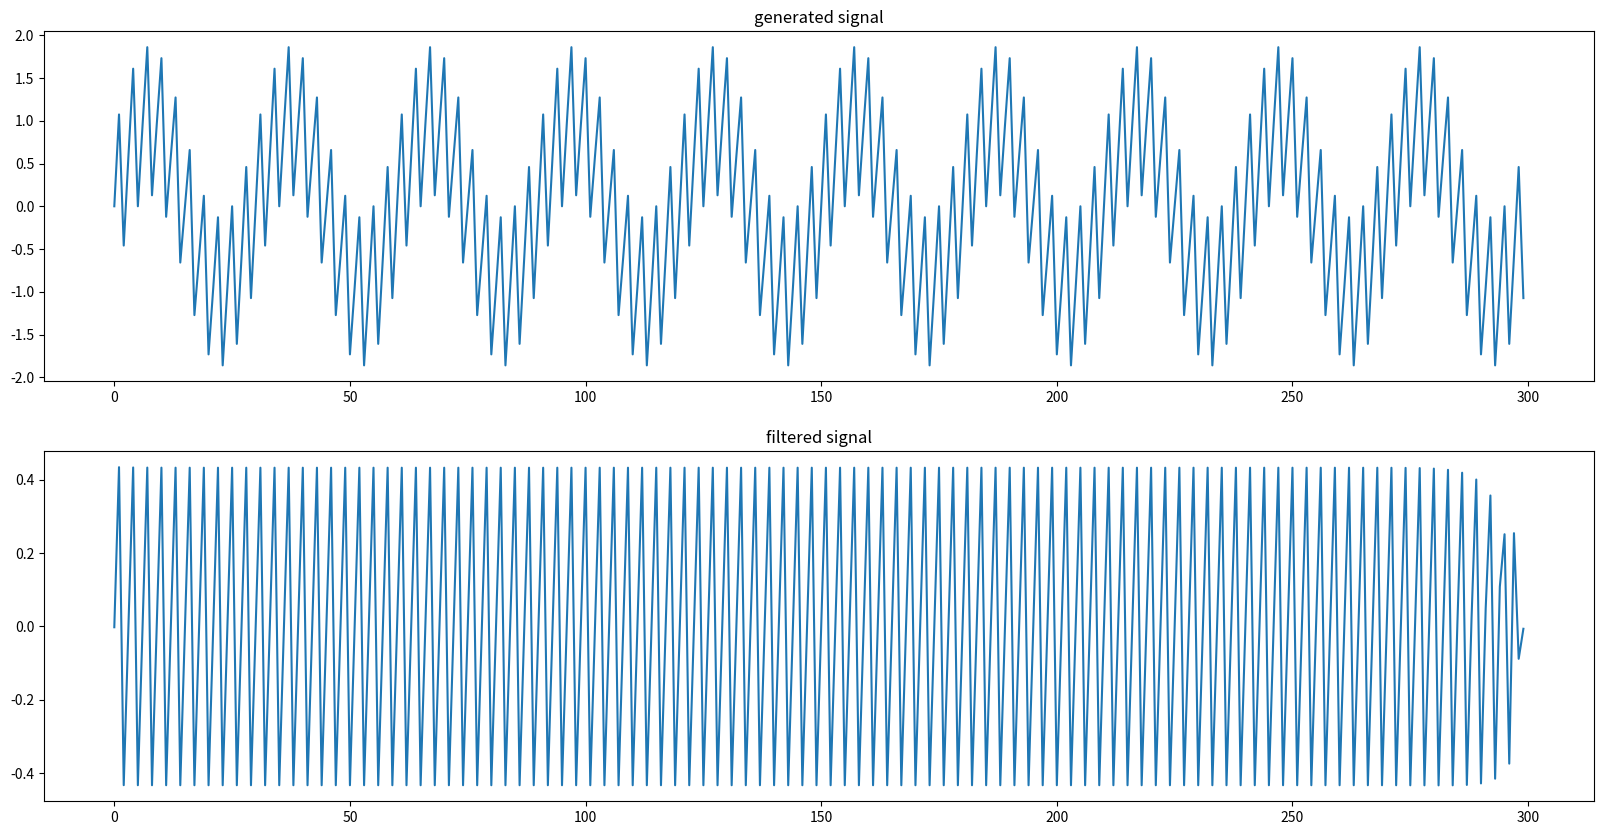

Generate this figure with matplotlib:
import numpy as np
import pandas as pd
from scipy import signal
import matplotlib.pyplot as plt


def sine_generator(fs, sinefreq, duration):
    T = duration
    nsamples = fs * T
    w = 2. * np.pi * sinefreq
    t_sine = np.linspace(0, T, nsamples, endpoint=False)
    y_sine = np.sin(w * t_sine)
    result = pd.DataFrame({
        'data': y_sine}, index=t_sine)
    return result


def butter_highpass(cutoff, fs, order=5):
    nyq = 0.5 * fs
    normal_cutoff = cutoff / nyq
    b, a = signal.butter(order, normal_cutoff, btype='high', analog=False)
    return b, a


def butter_highpass_filter(data, cutoff, fs, order=5):
    b, a = butter_highpass(cutoff, fs, order=order)
    y = signal.filtfilt(b, a, data)
    return y


fps = 30
sine_fq = 10  # Hz
duration = 10  # seconds
sine_5Hz = sine_generator(fps, sine_fq, duration)
sine_fq = 1  # Hz
duration = 10  # seconds
sine_1Hz = sine_generator(fps, sine_fq, duration)

sine = sine_5Hz + sine_1Hz

filtered_sine = butter_highpass_filter(sine.data, 10, fps)

plt.figure(figsize=(20, 10))
plt.subplot(211)
plt.plot(range(len(sine)), sine)
plt.title('generated signal')
plt.subplot(212)
plt.plot(range(len(filtered_sine)), filtered_sine)
plt.title('filtered signal')
plt.show()
